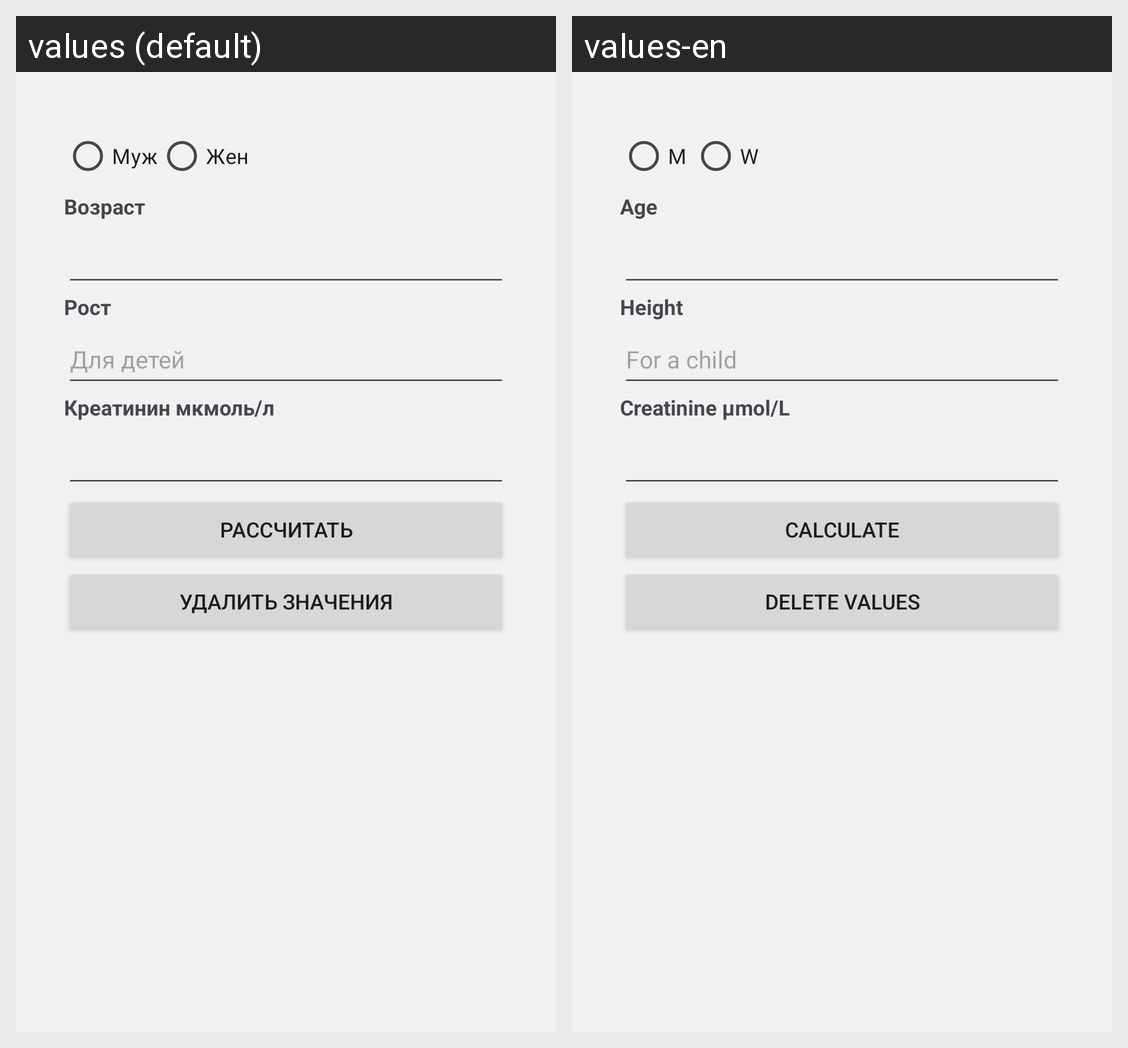

Strings drawn on this Android screen and how each of the app's shown locales translates them:
Android screen res/layout/skf.xml rendered under 2 locales, left to right: values (default), values-en. Device: Nexus 5 (rendered at 1080×1920; each locale shown at half size, 540×960, under a caption strip naming it); theme Theme.XrayTotalDose.
Strings drawn on this screen, with the default value and each locale's value (text and hints the layout hard-codes, and strings that could not be matched under every locale, appear in the picture but are not listed):

man
  values: Муж
  values-en: M

woman
  values: Жен
  values-en: W

Age
  values: Возраст
  values-en: Age

height
  values: Рост
  values-en: Height

for_a_child
  values: Для детей
  values-en: For a child

creatinine
  values: Креатинин мкмоль/л
  values-en: Creatinine μmol/L

calculate
  values: Рассчитать
  values-en: Calculate

delete_values
  values: Удалить значения
  values-en: Delete values
